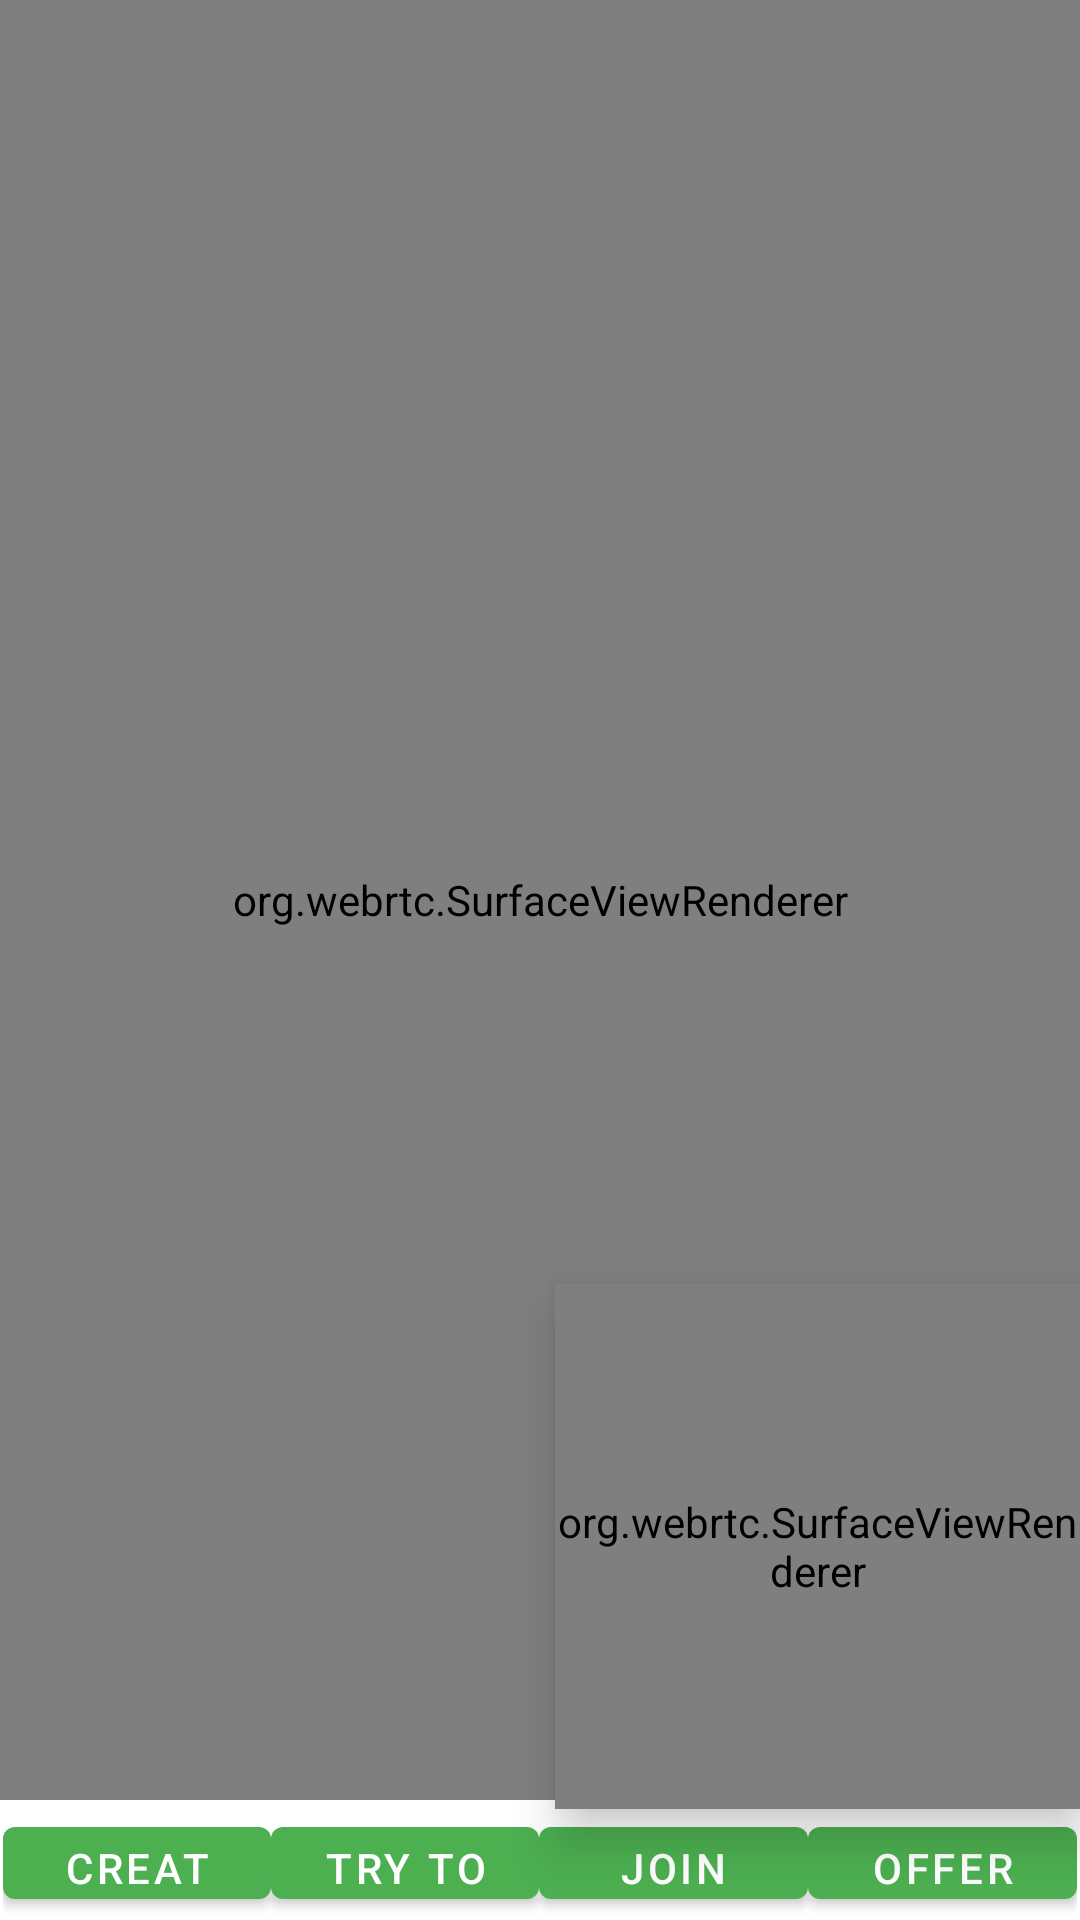

Reconstruct the res/layout file that produces this screen, plus the resources it refers to.
<!-- AndroidManifest.xml: application theme AppTheme -->
<!-- res/layout/activity_sencall.xml -->
<?xml version="1.0" encoding="utf-8"?>
<androidx.constraintlayout.widget.ConstraintLayout xmlns:android="http://schemas.android.com/apk/res/android"
    xmlns:app="http://schemas.android.com/apk/res-auto"
    xmlns:tools="http://schemas.android.com/tools"
    android:layout_width="match_parent"
    android:id="@+id/main_view"
    android:layout_height="match_parent"
    tools:context=".VideoCall.RCallActivity">

    <org.webrtc.SurfaceViewRenderer
        android:id="@+id/camera_self"
        android:layout_width="175dp"
        android:layout_height="175dp"
        android:elevation="10dp"

        app:layout_constraintBottom_toTopOf="@+id/linearLayout2"
        app:layout_constraintEnd_toEndOf="parent" />

    <LinearLayout
        android:id="@+id/linearLayout"
        android:layout_width="match_parent"
        android:layout_height="600dp"
        android:orientation="horizontal"
        android:weightSum="12"
        app:layout_constraintEnd_toEndOf="parent"
        app:layout_constraintStart_toStartOf="parent"
        app:layout_constraintTop_toTopOf="parent">


        <org.webrtc.SurfaceViewRenderer
            android:id="@+id/camera_render_car"
            android:layout_width="match_parent"
            android:layout_height="match_parent"

            />


    </LinearLayout>

    <LinearLayout
        android:id="@+id/linearLayout2"
        android:layout_width="match_parent"
        android:layout_height="36dp"
        android:layout_marginStart="1dp"
        android:layout_marginEnd="1dp"
        android:layout_marginBottom="1dp"
        android:orientation="horizontal"
        android:weightSum="12"
        app:layout_constraintBottom_toBottomOf="parent"
        app:layout_constraintEnd_toEndOf="parent"
        app:layout_constraintStart_toStartOf="parent">

        <Button
            android:id="@+id/btn_car_createR"
            android:layout_width="0dp"
            android:layout_height="match_parent"
            android:layout_weight="3"
            android:text="Create" />

        <Button
            android:id="@+id/btn_trytoS"
            android:layout_width="0dp"
            android:layout_height="match_parent"
            android:layout_weight="3"
            android:text="Try to s" />

        <Button
            android:id="@+id/btn_setStart"
            android:layout_width="0dp"
            android:layout_height="match_parent"
            android:layout_weight="3"
            android:text="join" />

        <Button
            android:id="@+id/btn_offer"
            android:layout_width="0dp"
            android:layout_height="match_parent"
            android:layout_weight="3"
            android:text="offer" />
    </LinearLayout>
</androidx.constraintlayout.widget.ConstraintLayout>
<!-- resources referenced by this layout -->
<resources>
  <style name="AppTheme" parent="Theme.MaterialComponents.Light.DarkActionBar">
          
          <item name="colorPrimary">#4CAF50</item>
          <item name="colorPrimaryDark">#000000</item>
          <item name="colorAccent">@color/colorAccent</item>
          <item name="android:windowContentTransitions">true</item>
      </style>
  <!-- not gathered from this repository: default colours our renderer supplied (Android Studio template values) -->
  <color name="colorAccent">#FF03DAC5</color>
</resources>
